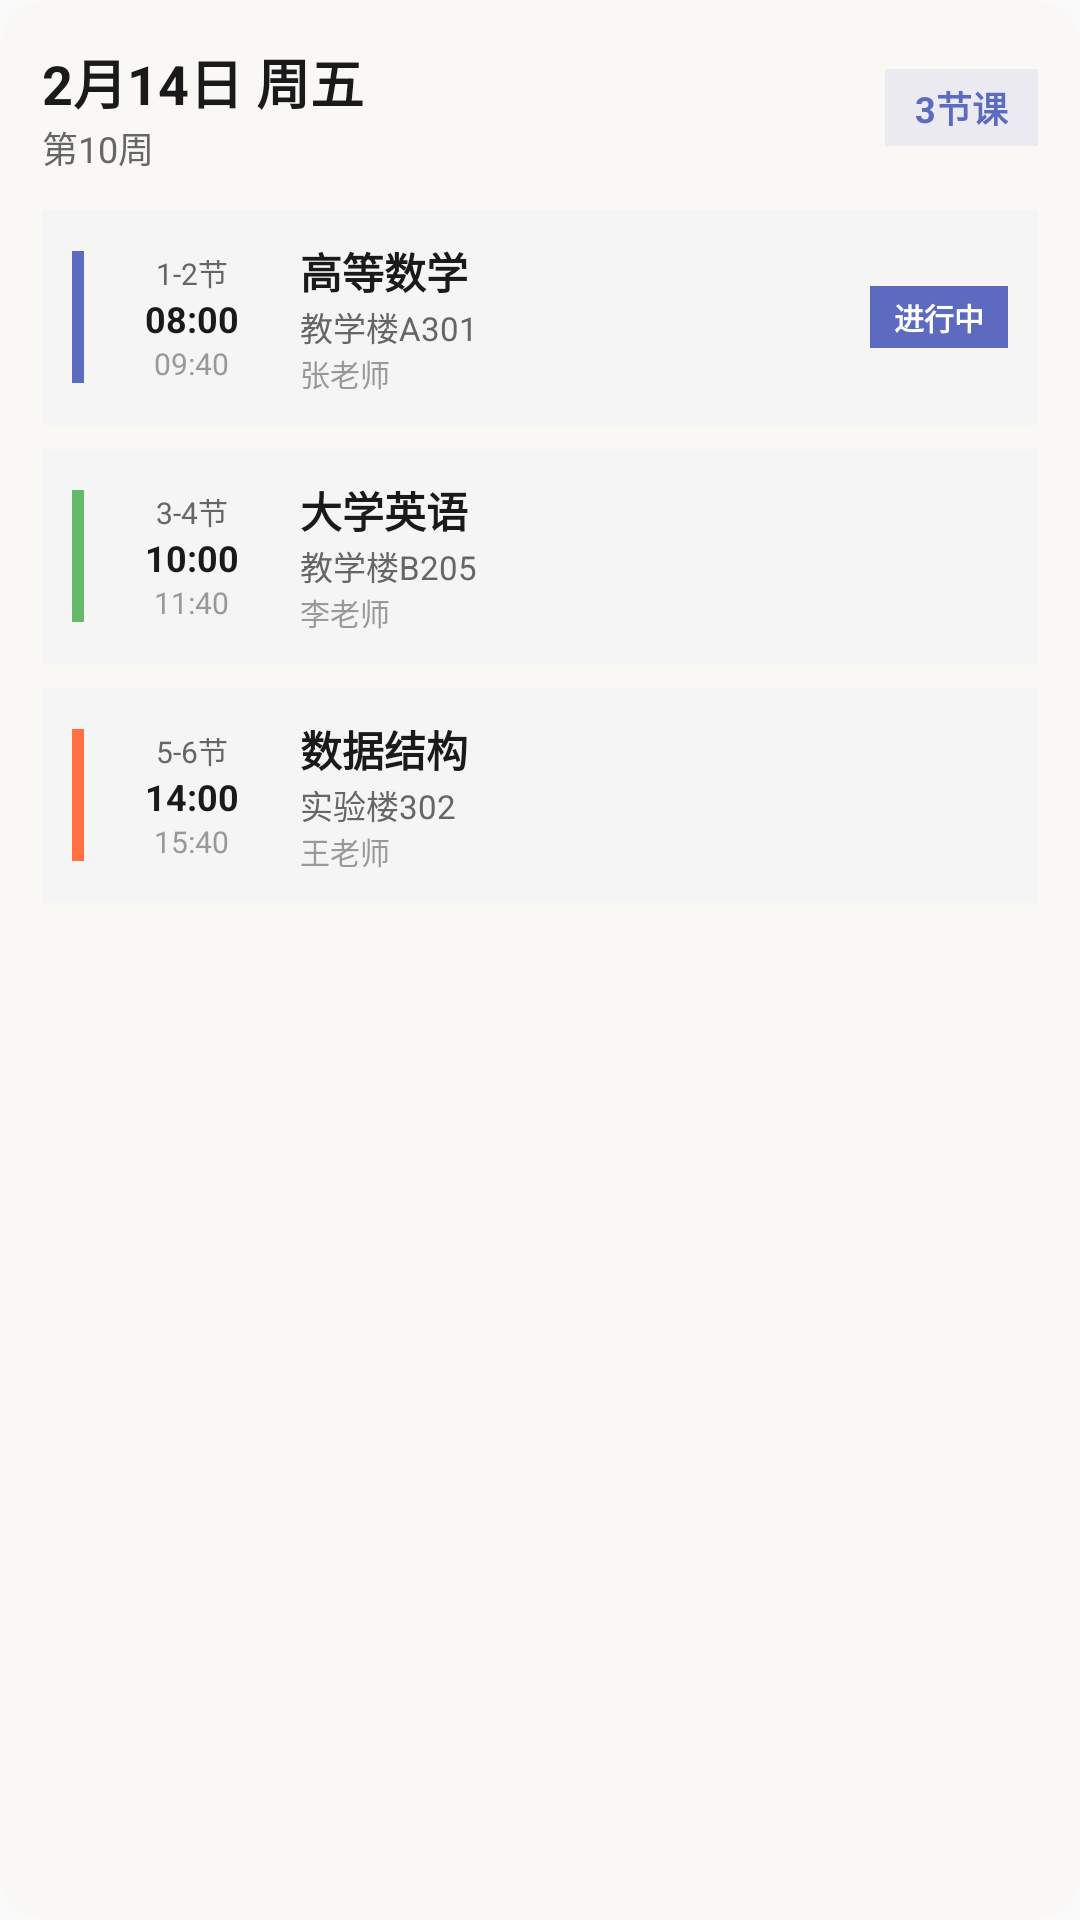

Android layout source for this screen:
<!-- AndroidManifest.xml: application theme Theme.CourseSchedule -->
<!-- res/layout/widget_large_preview.xml -->
<?xml version="1.0" encoding="utf-8"?>
<LinearLayout xmlns:android="http://schemas.android.com/apk/res/android"
    android:layout_width="match_parent"
    android:layout_height="match_parent"
    android:background="@drawable/widget_background"
    android:orientation="vertical"
    android:padding="14dp">

    
    <LinearLayout
        android:layout_width="match_parent"
        android:layout_height="wrap_content"
        android:gravity="center_vertical"
        android:orientation="horizontal">

        <LinearLayout
            android:layout_width="0dp"
            android:layout_height="wrap_content"
            android:layout_weight="1"
            android:orientation="vertical">

            <TextView
                android:layout_width="wrap_content"
                android:layout_height="wrap_content"
                android:text="@string/widget_preview_date"
                android:textColor="@color/widget_text_primary"
                android:textSize="18sp"
                android:textStyle="bold" />

            <TextView
                android:layout_width="wrap_content"
                android:layout_height="wrap_content"
                android:text="@string/widget_preview_week"
                android:textColor="@color/widget_text_secondary"
                android:textSize="12sp" />
        </LinearLayout>

        <TextView
            android:layout_width="wrap_content"
            android:layout_height="wrap_content"
            android:background="@color/widget_badge_bg"
            android:paddingStart="10dp"
            android:paddingTop="4dp"
            android:paddingEnd="10dp"
            android:paddingBottom="4dp"
            android:text="@string/widget_preview_count"
            android:textColor="@color/widget_accent"
            android:textSize="12sp"
            android:textStyle="bold" />
    </LinearLayout>

    <View
        android:layout_width="match_parent"
        android:layout_height="12dp" />

    
    <LinearLayout
        android:layout_width="match_parent"
        android:layout_height="wrap_content"
        android:background="@color/widget_item_bg"
        android:gravity="center_vertical"
        android:orientation="horizontal"
        android:padding="10dp">

        <View
            android:layout_width="4dp"
            android:layout_height="44dp"
            android:background="#5C6BC0" />

        <LinearLayout
            android:layout_width="52dp"
            android:layout_height="wrap_content"
            android:layout_marginStart="10dp"
            android:gravity="center"
            android:orientation="vertical">

            <TextView
                android:layout_width="wrap_content"
                android:layout_height="wrap_content"
                android:text="1-2节"
                android:textColor="@color/widget_text_secondary"
                android:textSize="10sp" />

            <TextView
                android:layout_width="wrap_content"
                android:layout_height="wrap_content"
                android:text="08:00"
                android:textColor="@color/widget_text_primary"
                android:textSize="12sp"
                android:textStyle="bold" />

            <TextView
                android:layout_width="wrap_content"
                android:layout_height="wrap_content"
                android:text="09:40"
                android:textColor="@color/widget_text_tertiary"
                android:textSize="10sp" />
        </LinearLayout>

        <LinearLayout
            android:layout_width="0dp"
            android:layout_height="wrap_content"
            android:layout_marginStart="10dp"
            android:layout_weight="1"
            android:orientation="vertical">

            <TextView
                android:layout_width="wrap_content"
                android:layout_height="wrap_content"
                android:text="@string/widget_preview_course1"
                android:textColor="@color/widget_text_primary"
                android:textSize="14sp"
                android:textStyle="bold" />

            <TextView
                android:layout_width="wrap_content"
                android:layout_height="wrap_content"
                android:text="@string/widget_preview_room1"
                android:textColor="@color/widget_text_secondary"
                android:textSize="11sp" />

            <TextView
                android:layout_width="wrap_content"
                android:layout_height="wrap_content"
                android:text="张老师"
                android:textColor="@color/widget_text_tertiary"
                android:textSize="10sp" />
        </LinearLayout>

        <TextView
            android:layout_width="wrap_content"
            android:layout_height="wrap_content"
            android:background="@color/widget_accent"
            android:paddingHorizontal="8dp"
            android:paddingVertical="3dp"
            android:text="进行中"
            android:textColor="@android:color/white"
            android:textSize="10sp"
            android:textStyle="bold" />
    </LinearLayout>

    <View
        android:layout_width="match_parent"
        android:layout_height="8dp" />

    
    <LinearLayout
        android:layout_width="match_parent"
        android:layout_height="wrap_content"
        android:background="@color/widget_item_bg"
        android:gravity="center_vertical"
        android:orientation="horizontal"
        android:padding="10dp">

        <View
            android:layout_width="4dp"
            android:layout_height="44dp"
            android:background="#66BB6A" />

        <LinearLayout
            android:layout_width="52dp"
            android:layout_height="wrap_content"
            android:layout_marginStart="10dp"
            android:gravity="center"
            android:orientation="vertical">

            <TextView
                android:layout_width="wrap_content"
                android:layout_height="wrap_content"
                android:text="3-4节"
                android:textColor="@color/widget_text_secondary"
                android:textSize="10sp" />

            <TextView
                android:layout_width="wrap_content"
                android:layout_height="wrap_content"
                android:text="10:00"
                android:textColor="@color/widget_text_primary"
                android:textSize="12sp"
                android:textStyle="bold" />

            <TextView
                android:layout_width="wrap_content"
                android:layout_height="wrap_content"
                android:text="11:40"
                android:textColor="@color/widget_text_tertiary"
                android:textSize="10sp" />
        </LinearLayout>

        <LinearLayout
            android:layout_width="0dp"
            android:layout_height="wrap_content"
            android:layout_marginStart="10dp"
            android:layout_weight="1"
            android:orientation="vertical">

            <TextView
                android:layout_width="wrap_content"
                android:layout_height="wrap_content"
                android:text="@string/widget_preview_course2"
                android:textColor="@color/widget_text_primary"
                android:textSize="14sp"
                android:textStyle="bold" />

            <TextView
                android:layout_width="wrap_content"
                android:layout_height="wrap_content"
                android:text="@string/widget_preview_room2"
                android:textColor="@color/widget_text_secondary"
                android:textSize="11sp" />

            <TextView
                android:layout_width="wrap_content"
                android:layout_height="wrap_content"
                android:text="李老师"
                android:textColor="@color/widget_text_tertiary"
                android:textSize="10sp" />
        </LinearLayout>
    </LinearLayout>

    <View
        android:layout_width="match_parent"
        android:layout_height="8dp" />

    
    <LinearLayout
        android:layout_width="match_parent"
        android:layout_height="wrap_content"
        android:background="@color/widget_item_bg"
        android:gravity="center_vertical"
        android:orientation="horizontal"
        android:padding="10dp">

        <View
            android:layout_width="4dp"
            android:layout_height="44dp"
            android:background="#FF7043" />

        <LinearLayout
            android:layout_width="52dp"
            android:layout_height="wrap_content"
            android:layout_marginStart="10dp"
            android:gravity="center"
            android:orientation="vertical">

            <TextView
                android:layout_width="wrap_content"
                android:layout_height="wrap_content"
                android:text="5-6节"
                android:textColor="@color/widget_text_secondary"
                android:textSize="10sp" />

            <TextView
                android:layout_width="wrap_content"
                android:layout_height="wrap_content"
                android:text="14:00"
                android:textColor="@color/widget_text_primary"
                android:textSize="12sp"
                android:textStyle="bold" />

            <TextView
                android:layout_width="wrap_content"
                android:layout_height="wrap_content"
                android:text="15:40"
                android:textColor="@color/widget_text_tertiary"
                android:textSize="10sp" />
        </LinearLayout>

        <LinearLayout
            android:layout_width="0dp"
            android:layout_height="wrap_content"
            android:layout_marginStart="10dp"
            android:layout_weight="1"
            android:orientation="vertical">

            <TextView
                android:layout_width="wrap_content"
                android:layout_height="wrap_content"
                android:text="数据结构"
                android:textColor="@color/widget_text_primary"
                android:textSize="14sp"
                android:textStyle="bold" />

            <TextView
                android:layout_width="wrap_content"
                android:layout_height="wrap_content"
                android:text="实验楼302"
                android:textColor="@color/widget_text_secondary"
                android:textSize="11sp" />

            <TextView
                android:layout_width="wrap_content"
                android:layout_height="wrap_content"
                android:text="王老师"
                android:textColor="@color/widget_text_tertiary"
                android:textSize="10sp" />
        </LinearLayout>
    </LinearLayout>

</LinearLayout>
<!-- resources referenced by this layout -->
<resources>
  <color name="widget_accent">#FF5C6BC0</color>
  <color name="widget_badge_bg">#1A5C6BC0</color>
  <color name="widget_item_bg">#FFF5F5F5</color>
  <color name="widget_text_primary">#FF1A1A1A</color>
  <color name="widget_text_secondary">#FF666666</color>
  <color name="widget_text_tertiary">#FF999999</color>
  <!-- drawable widget_background (drawable) -->
  <?xml version="1.0" encoding="utf-8"?>
  <shape xmlns:android="http://schemas.android.com/apk/res/android"
      android:shape="rectangle">
      
      
      <corners android:radius="16dp" />
      
      
      <solid android:color="@color/widget_card_bg" />
      
  </shape>
  <string name="widget_preview_count">3节课</string>
  <string name="widget_preview_course1">高等数学</string>
  <string name="widget_preview_course2">大学英语</string>
  <string name="widget_preview_date">2月14日 周五</string>
  <string name="widget_preview_room1">教学楼A301</string>
  <string name="widget_preview_room2">教学楼B205</string>
  <string name="widget_preview_week">第10周</string>
  <style name="Theme.CourseSchedule" parent="android:Theme.Material.Light.NoActionBar" />
  <color name="widget_card_bg">#FFFAF8F5</color>
</resources>
